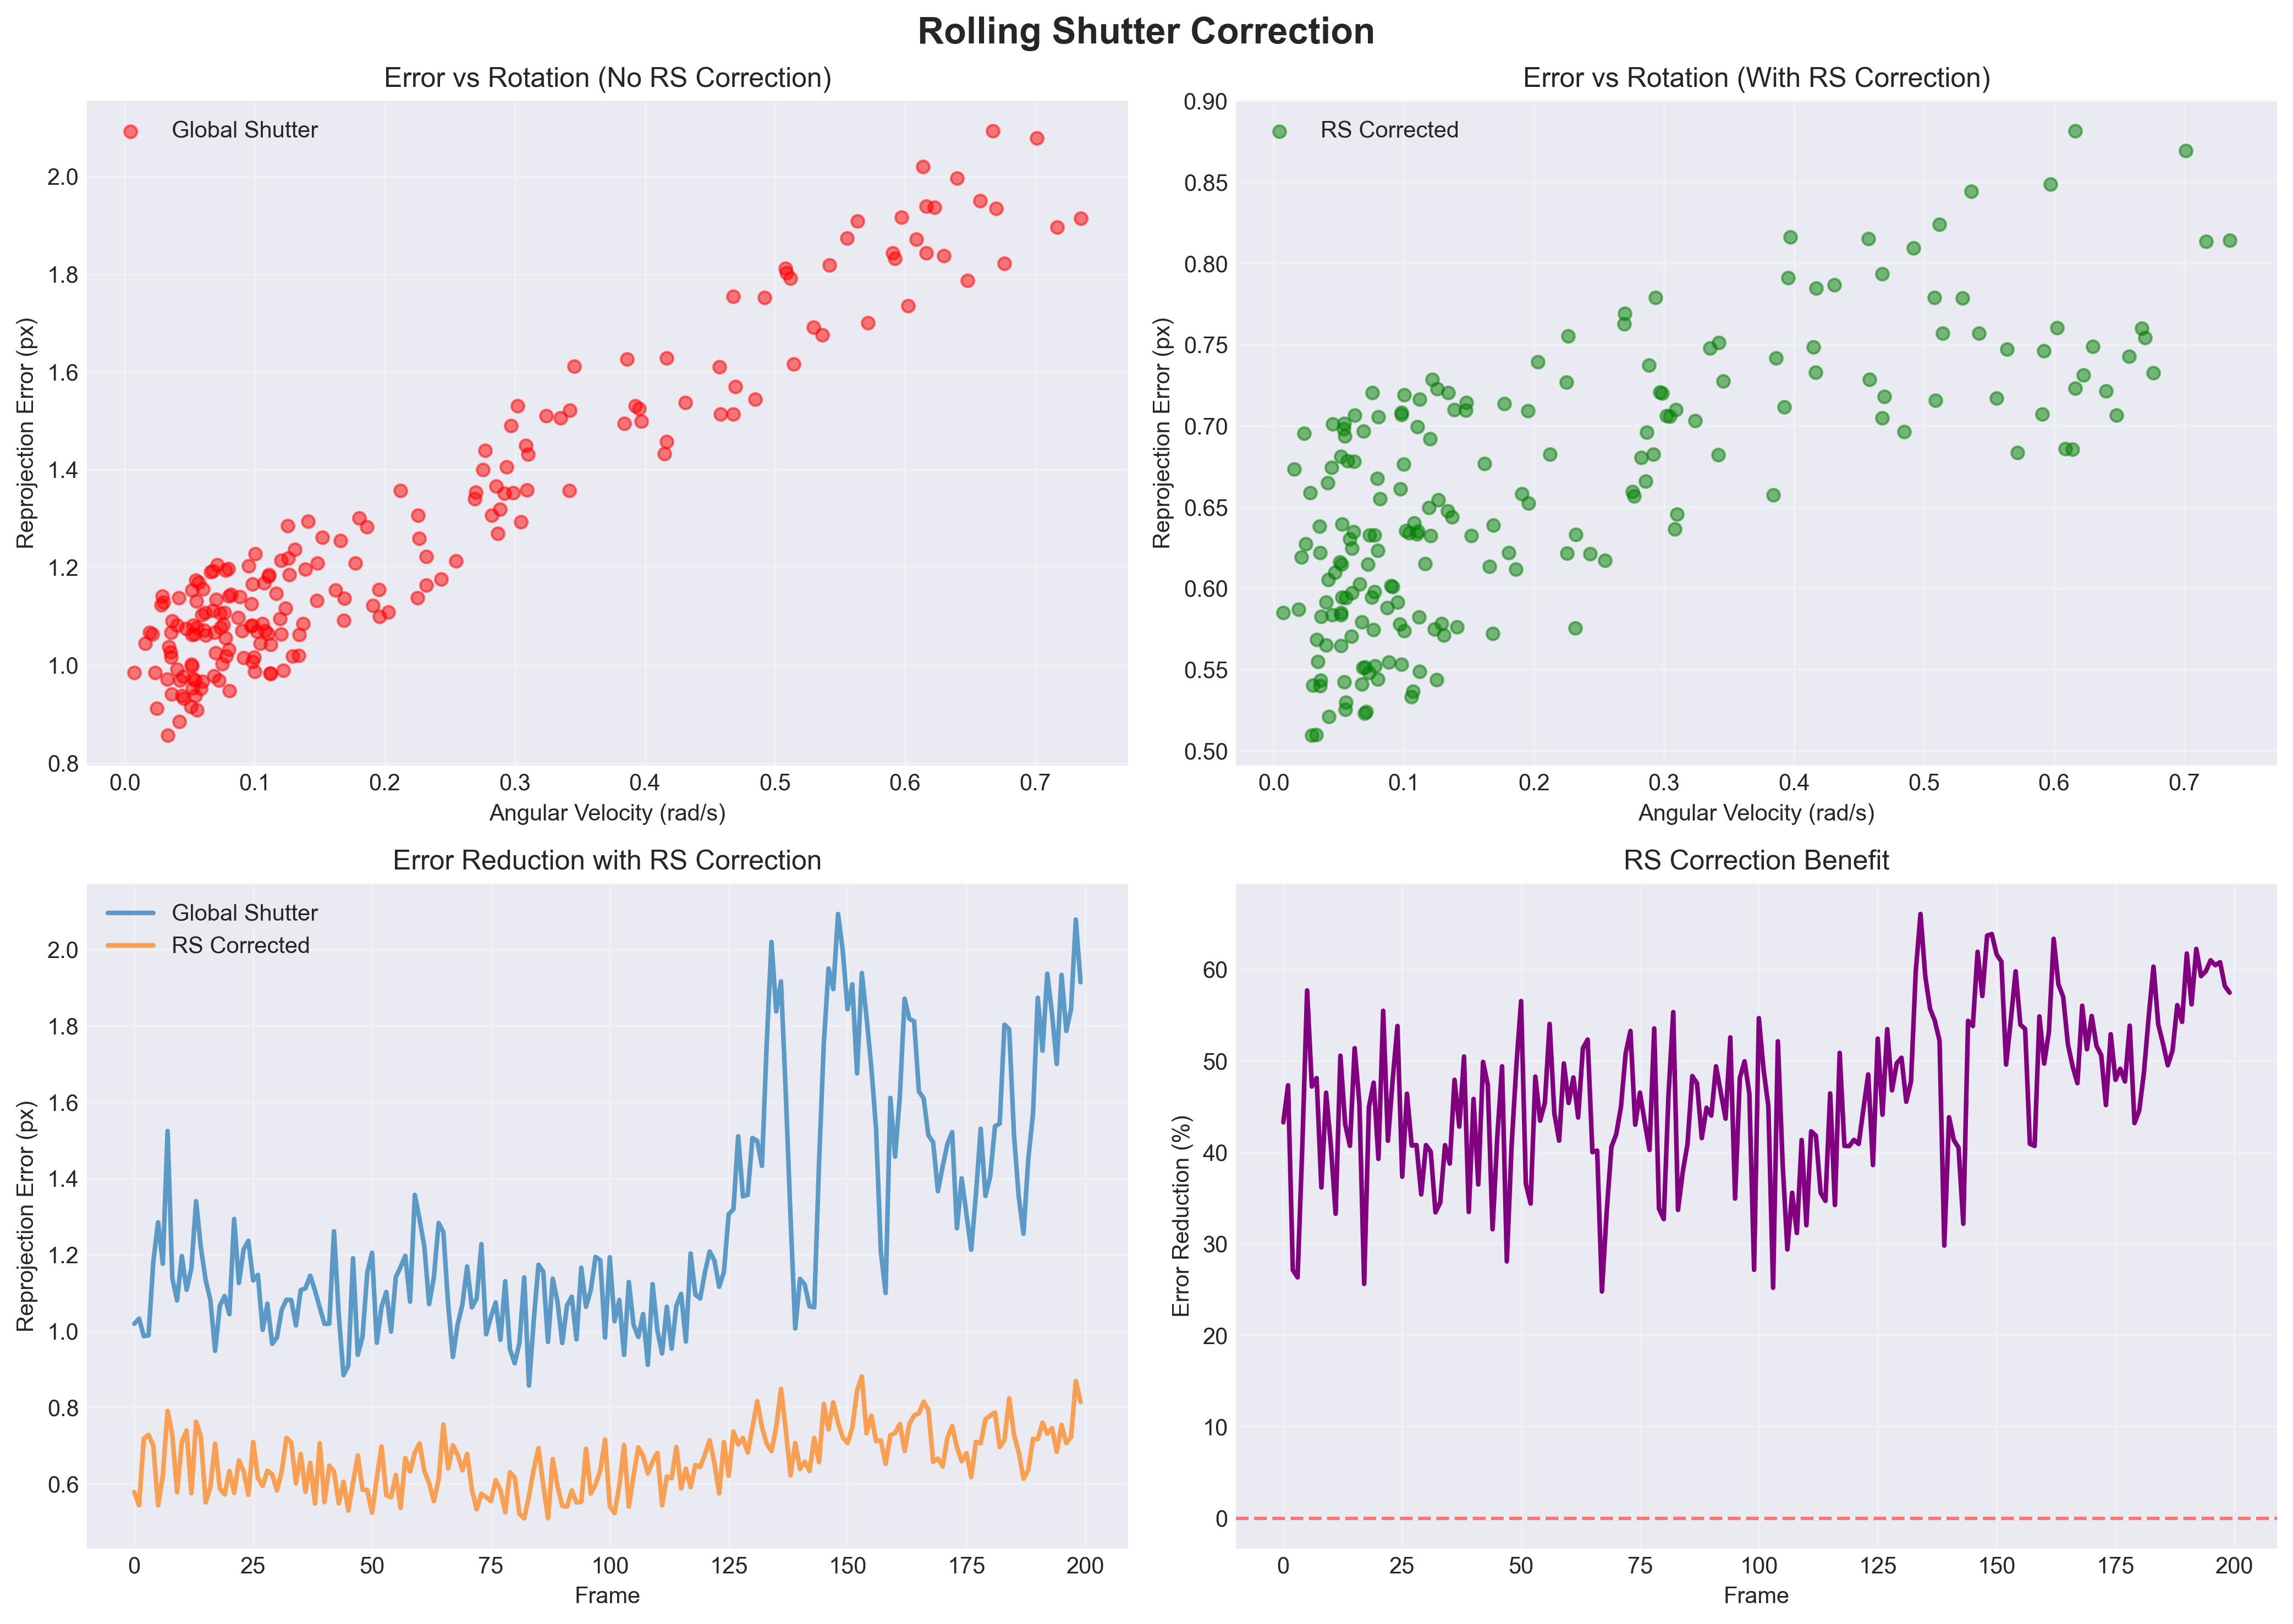

Data behind this chart, as committed beside it:
frame, angular_velocity, gs_error, rs_error, feature_count
0, 0.1292, 1.019, 0.5781, 132
1, 0.08003, 1.033, 0.544, 144
2, 0.1001, 0.987, 0.7191, 122
3, 0.1218, 0.9891, 0.7286, 139
4, 0.1103, 1.182, 0.6995, 107
5, 0.1253, 1.285, 0.5437, 109
6, 0.2433, 1.177, 0.6213, 108
7, 0.3954, 1.525, 0.7911, 131
8, 0.225, 1.139, 0.7268, 124
9, 0.09701, 1.08, 0.5778, 114
10, 0.1387, 1.197, 0.71, 137
11, 0.2029, 1.109, 0.7395, 116
12, 0.2317, 1.164, 0.5755, 133
13, 0.2692, 1.341, 0.7628, 113
14, 0.1256, 1.219, 0.7229, 112
15, 0.07032, 1.134, 0.5514, 141
16, 0.04031, 1.082, 0.5914, 142
17, 0.0803, 0.9486, 0.7055, 138
18, 0.01912, 1.067, 0.5871, 142
19, 0.1684, 1.092, 0.5721, 131
20, 0.1043, 1.044, 0.634, 136
21, 0.1408, 1.294, 0.5762, 124
22, 0.09738, 1.126, 0.6613, 114
23, 0.1204, 1.215, 0.6325, 116
24, 0.1309, 1.237, 0.5712, 139
25, 0.1478, 1.133, 0.7097, 137
26, 0.1164, 1.148, 0.615, 101
27, 0.07513, 1.003, 0.5945, 141
28, 0.0612, 1.072, 0.6347, 110
29, 0.0599, 0.9668, 0.6245, 142
30, 0.1118, 0.9837, 0.5824, 115
31, 0.07752, 1.056, 0.6326, 110
32, 0.07588, 1.082, 0.7205, 137
33, 0.09826, 1.082, 0.7083, 137
34, 0.09136, 1.015, 0.601, 104
35, 0.06175, 1.107, 0.678, 133
36, 0.06786, 1.113, 0.5793, 110
37, 0.08179, 1.145, 0.655, 137
38, 0.07334, 1.107, 0.548, 103
39, 0.06241, 1.062, 0.7065, 100
40, 0.07778, 1.019, 0.5521, 105
41, 0.1338, 1.02, 0.6476, 145
42, 0.1519, 1.262, 0.6324, 123
43, 0.112, 1.043, 0.5489, 118
44, 0.04198, 0.8849, 0.6053, 142
45, 0.05546, 0.9092, 0.5299, 137
46, 0.06593, 1.191, 0.6027, 147
47, 0.04425, 0.9379, 0.6745, 117
48, 0.007352, 0.9857, 0.5849, 142
49, 0.05177, 1.154, 0.5838, 144
50, 0.0711, 1.206, 0.5241, 100
51, 0.07225, 0.9699, 0.615, 140
52, 0.05395, 1.064, 0.6979, 138
53, 0.05948, 1.103, 0.5704, 143
54, 0.0515, 0.9991, 0.5648, 133
55, 0.08008, 1.142, 0.6231, 123
56, 0.1071, 1.168, 0.5368, 126
57, 0.07947, 1.198, 0.6675, 134
58, 0.07367, 1.077, 0.6326, 131
59, 0.2122, 1.357, 0.6824, 128
... 140 more rows
